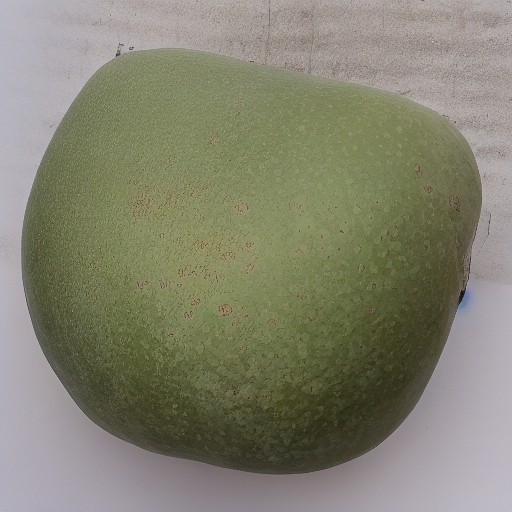
Generation parameters embedded in this image by AUTOMATIC1111 Stable Diffusion web UI or a fork of it (Forge, ...) (PNG 'parameters' text chunk):
green mango   <lora:MGEXTRA:1>
Steps: 20, Sampler: Euler a, CFG scale: 7, Seed: 2373805693, Size: 512x512, Model hash: 6ce0161689, Model: v1-5-pruned-emaonly, Lora hashes: "MGEXTRA: 188d8a7f20fd", Version: v1.3.2